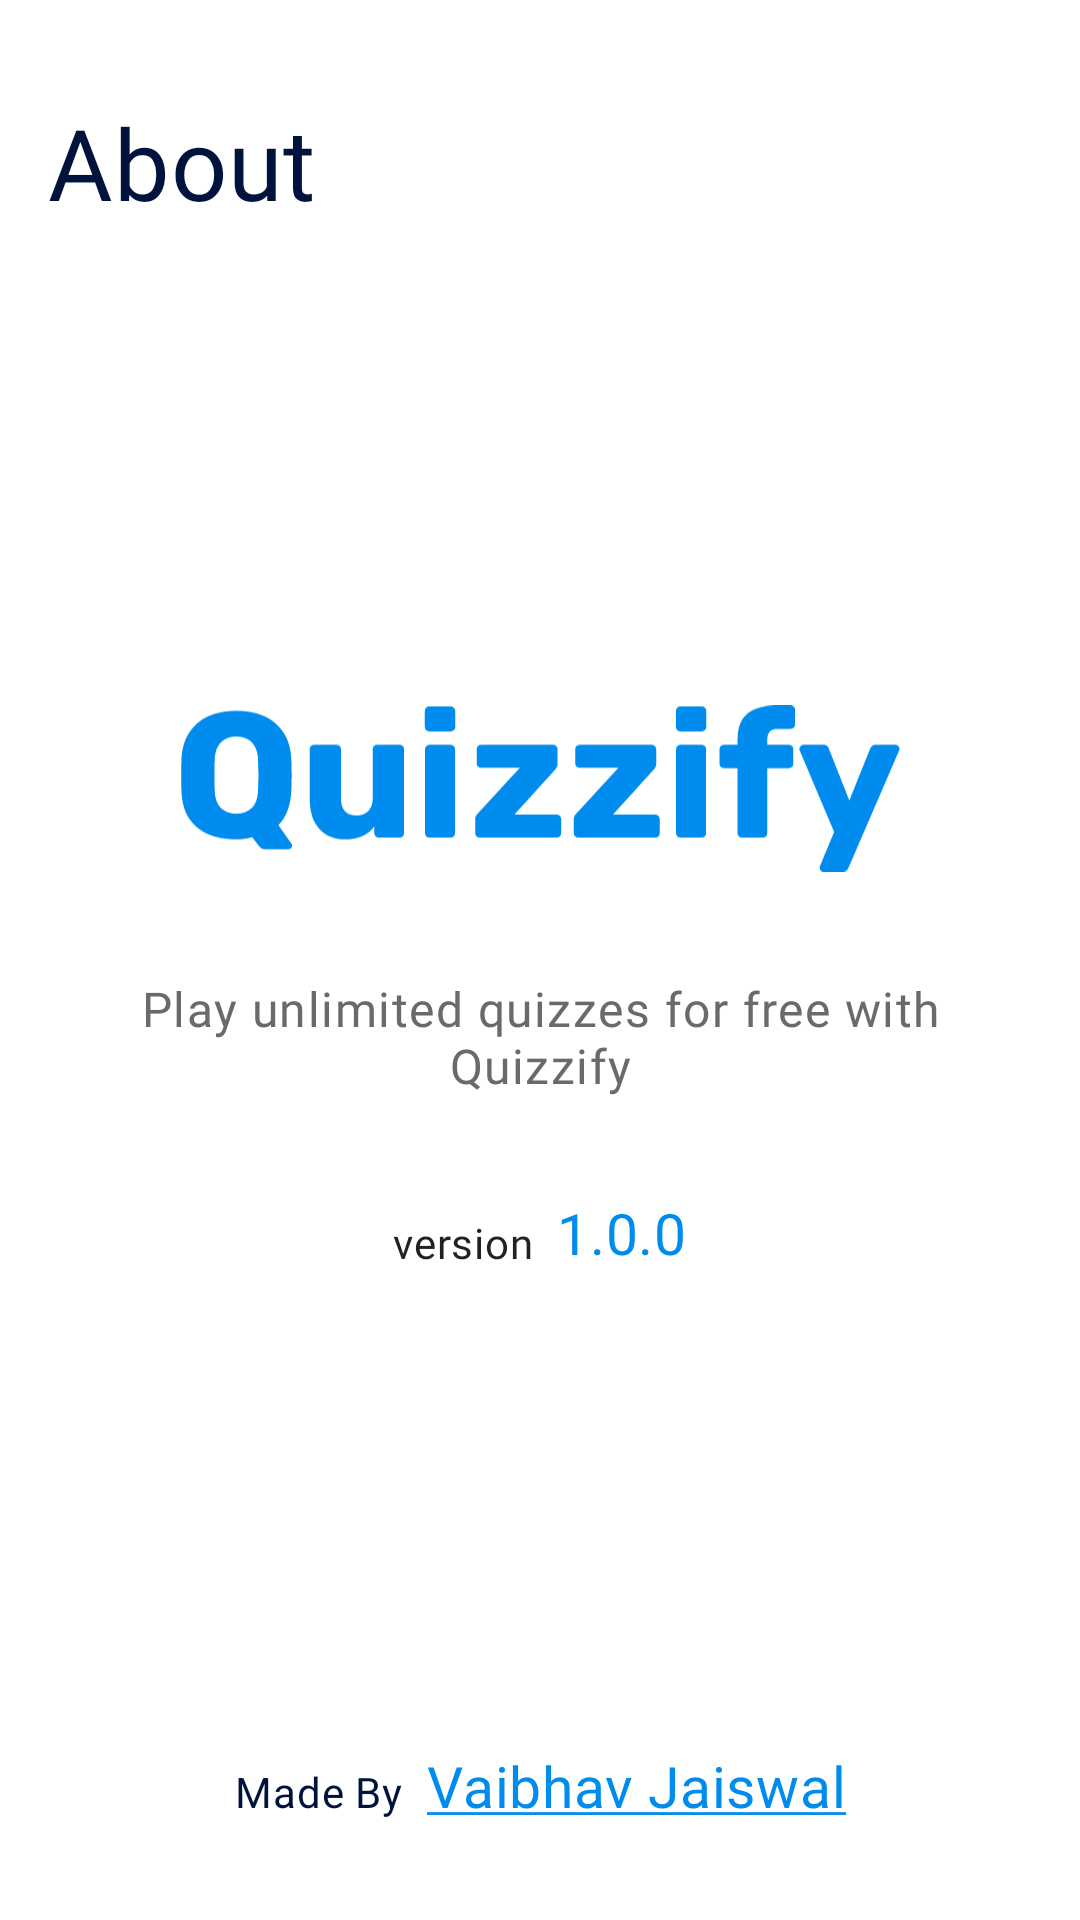

Write the Android layout XML for this screen, with the resource values it uses.
<!-- AndroidManifest.xml: application theme Theme.Quizzify -->
<!-- res/layout/fragment_about.xml -->
<?xml version="1.0" encoding="utf-8"?>
<androidx.constraintlayout.widget.ConstraintLayout xmlns:android="http://schemas.android.com/apk/res/android"
    xmlns:app="http://schemas.android.com/apk/res-auto"
    xmlns:tools="http://schemas.android.com/tools"
    android:layout_width="match_parent"
    android:layout_height="match_parent"
    tools:context=".ui.screens.about.AboutFragment">

    <TextView
        android:id="@+id/header"
        android:layout_width="wrap_content"
        android:layout_height="wrap_content"
        android:layout_marginStart="16dp"
        android:layout_marginTop="32dp"
        android:text="About"
        android:textAppearance="@style/TextAppearance.MdcTypographyStyles.Headline4"
        android:textColor="?attr/colorOnBackground"
        app:layout_constraintStart_toStartOf="parent"
        app:layout_constraintTop_toTopOf="parent" />


    <LinearLayout
        android:layout_width="0dp"
        android:layout_height="wrap_content"
        android:layout_marginHorizontal="44dp"
        android:gravity="center"
        android:orientation="vertical"
        app:layout_constraintBottom_toBottomOf="parent"
        app:layout_constraintEnd_toEndOf="parent"
        app:layout_constraintStart_toStartOf="parent"
        app:layout_constraintTop_toTopOf="parent">

        <ImageView
            android:layout_width="match_parent"
            android:layout_height="wrap_content"
            android:layout_marginHorizontal="16dp"
            android:src="@drawable/quizzify" />

        <TextView
            style="@style/grayText"
            android:layout_width="wrap_content"
            android:layout_height="match_parent"
            android:layout_marginTop="16dp"
            android:text="Play unlimited quizzes for free with Quizzify"
            android:textAlignment="center"
            android:textAppearance="@style/TextAppearance.MdcTypographyStyles.Body1" />

        <LinearLayout
            android:layout_width="wrap_content"
            android:layout_height="wrap_content"
            android:layout_marginTop="32dp"
            android:gravity="center">

            <TextView
                android:layout_width="wrap_content"
                android:layout_height="match_parent"
                android:layout_marginEnd="8dp"
                android:gravity="bottom"
                android:text="version"
                android:textAppearance="@style/TextAppearance.MdcTypographyStyles.Body2" />

            <TextView
                android:layout_width="wrap_content"
                android:layout_height="match_parent"
                android:text="@string/app_version"
                android:gravity="bottom"
                android:textAppearance="@style/TextAppearance.MdcTypographyStyles.Headline6"
                android:textColor="?attr/colorPrimaryVariant" />
        </LinearLayout>


    </LinearLayout>


    <LinearLayout
        android:layout_width="wrap_content"
        android:layout_height="wrap_content"
        android:layout_marginBottom="32dp"
        android:gravity="bottom"
        app:layout_constraintBottom_toBottomOf="parent"
        app:layout_constraintEnd_toEndOf="parent"
        app:layout_constraintStart_toStartOf="parent">

        <TextView
            android:layout_width="wrap_content"
            android:layout_height="wrap_content"
            android:layout_marginEnd="8dp"
            android:textColor="?attr/colorOnBackground"
            android:textAppearance="@style/TextAppearance.MaterialComponents.Body2"
            android:text="Made By" />

        <TextView
            android:id="@+id/myName"
            android:layout_width="wrap_content"
            android:layout_height="wrap_content"
            android:textColor="?attr/colorPrimaryVariant"
            android:textAppearance="@style/TextAppearance.MdcTypographyStyles.Headline6"
            android:text="@string/vaibhav_jaiswal" />
    </LinearLayout>


</androidx.constraintlayout.widget.ConstraintLayout>
<!-- resources referenced by this layout -->
<resources>
  <!-- drawable quizzify: vector/xml drawable (drawable, 6878 chars, omitted) -->
  <string name="app_version">1.0.0</string>
  <string name="vaibhav_jaiswal"><u>Vaibhav Jaiswal</u></string>
  <style name="TextAppearance.MdcTypographyStyles.Body1" parent="TextAppearance.MaterialComponents.Body1">
          <item name="fontFamily">@font/opensans_regular</item>
          <item name="android:fontFamily">@font/opensans_regular</item>
          <item name="android:textSize">16sp</item>
      </style>
  <style name="TextAppearance.MdcTypographyStyles.Body2" parent="TextAppearance.MaterialComponents.Body2">
          <item name="fontFamily">@font/opensans_regular</item>
          <item name="android:fontFamily">@font/opensans_regular</item>
          <item name="android:textSize">14sp</item>
      </style>
  <style name="TextAppearance.MdcTypographyStyles.Headline4" parent="TextAppearance.MaterialComponents.Headline4">
          <item name="fontFamily">@font/gilroy_semi_bold</item>
          <item name="android:fontFamily">@font/gilroy_semi_bold</item>
          <item name="android:textSize">33sp</item>
      </style>
  <style name="TextAppearance.MdcTypographyStyles.Headline6" parent="TextAppearance.MaterialComponents.Headline6">
          <item name="fontFamily">@font/gilroy_medium</item>
          <item name="android:fontFamily">@font/gilroy_medium</item>
          <item name="android:textSize">19sp</item>
      </style>
  <style name="grayText">
          <item name="android:textColor">@color/gray5</item>
      </style>
  <style name="Theme.Quizzify" parent="Theme.MaterialComponents.Light.NoActionBar">
          
          <item name="colorPrimary">@color/lt_darkpblue</item>
          <item name="colorPrimaryVariant">@color/lt_blue</item>
          <item name="colorOnPrimary">@color/white</item>
          
          <item name="colorSecondary">@color/lt_deepblue</item>
          <item name="colorSecondaryVariant">@color/lt_blue</item>
          <item name="colorOnSecondary">@color/white</item>
  
          <item name="backgroundColor">@color/background</item>
          <item name="colorOnBackground">@color/lt_deepblue</item>
  
          <item name="colorSurface">@color/surface</item>
          <item name="colorOnSurface">@color/lt_deepblue</item>
  
          <item name="bottomSheetDialogTheme">@style/AppBottomSheetDialogTheme</item>
  
          <item name="android:colorBackgroundFloating">@color/surface</item>
          
          <item name="android:statusBarColor" tools:targetApi="l">?attr/colorPrimaryVariant</item>
          
      </style>
  <color name="gray5">#6A6A6A</color>
  <color name="lt_darkpblue">#003cbf</color>
  <color name="lt_blue">#008cef</color>
  <color name="white">#ffffff</color>
  <color name="lt_deepblue">#00133d</color>
  <color name="background">#F8F8FA</color>
  <color name="surface">#ffffff</color>
  <style name="AppBottomSheetDialogTheme" parent="Theme.Design.Light.BottomSheetDialog">
          <item name="bottomSheetStyle">@style/AppModalStyle</item>
      </style>
  <style name="AppModalStyle" parent="Widget.Design.BottomSheet.Modal">
          <item name="android:background">@drawable/bottom_sheet_rounded_bg</item>
      </style>
  <!-- drawable bottom_sheet_rounded_bg (drawable) -->
  <?xml version="1.0" encoding="utf-8"?>
  <shape xmlns:android="http://schemas.android.com/apk/res/android">
      <corners android:topLeftRadius="16dp" android:topRightRadius="16dp"/>
      <solid android:color="?attr/colorSurface"/>
  </shape>
</resources>
